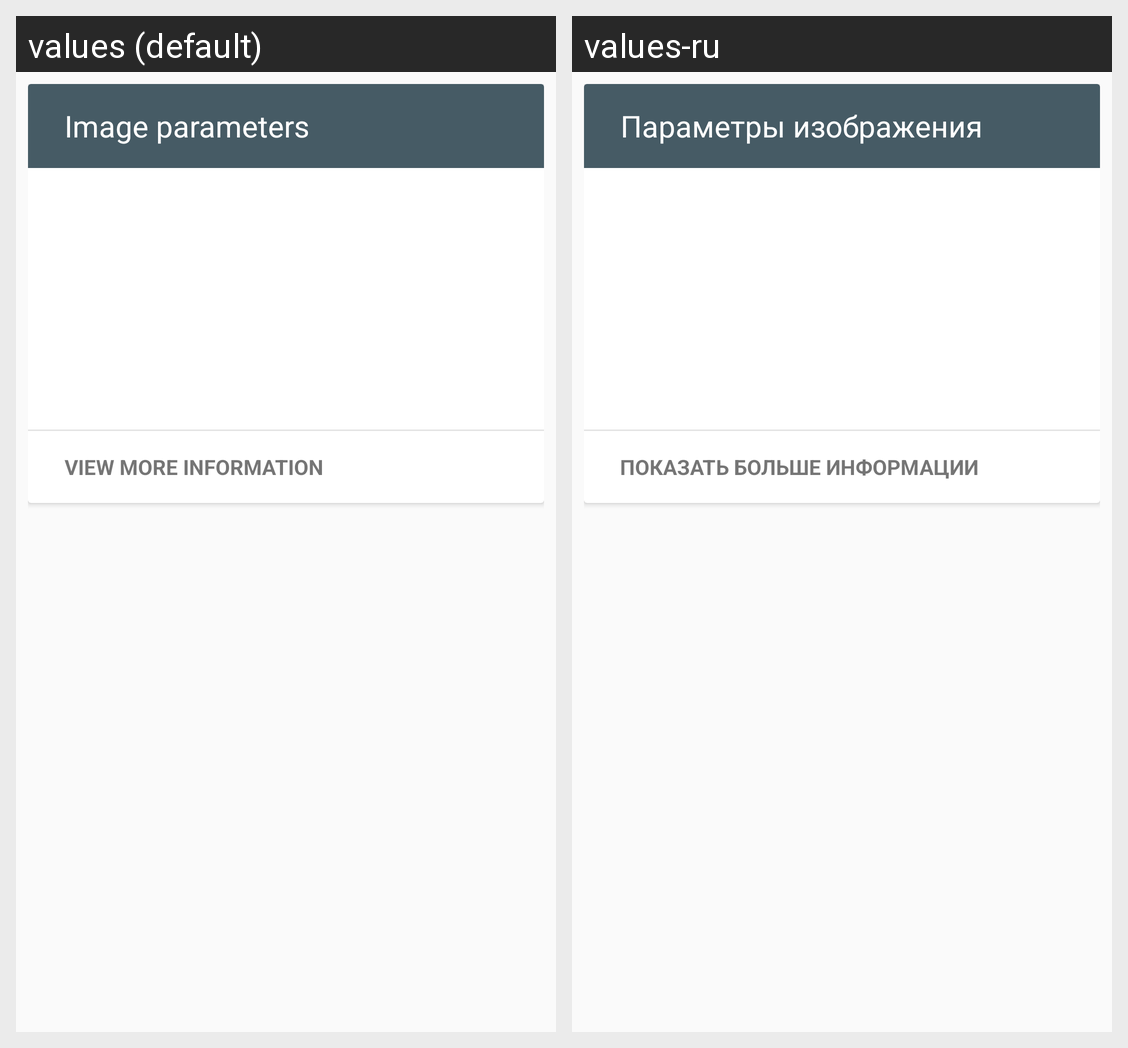

For this localized Android screen grid, give each drawn string resource with its value in every locale shown.
Android screen res/layout/content_card_preview.xml rendered under 2 locales, left to right: values (default), values-ru. Device: Nexus 5 (rendered at 1080×1920; each locale shown at half size, 540×960, under a caption strip naming it); theme AppTheme.
Strings drawn on this screen, with the default value and each locale's value (text and hints the layout hard-codes, and strings that could not be matched under every locale, appear in the picture but are not listed):

preview_image_label
  values: Image parameters
  values-ru: Параметры изображения

view_more
  values: VIEW MORE INFORMATION
  values-ru: ПОКАЗАТЬ БОЛЬШЕ ИНФОРМАЦИИ
